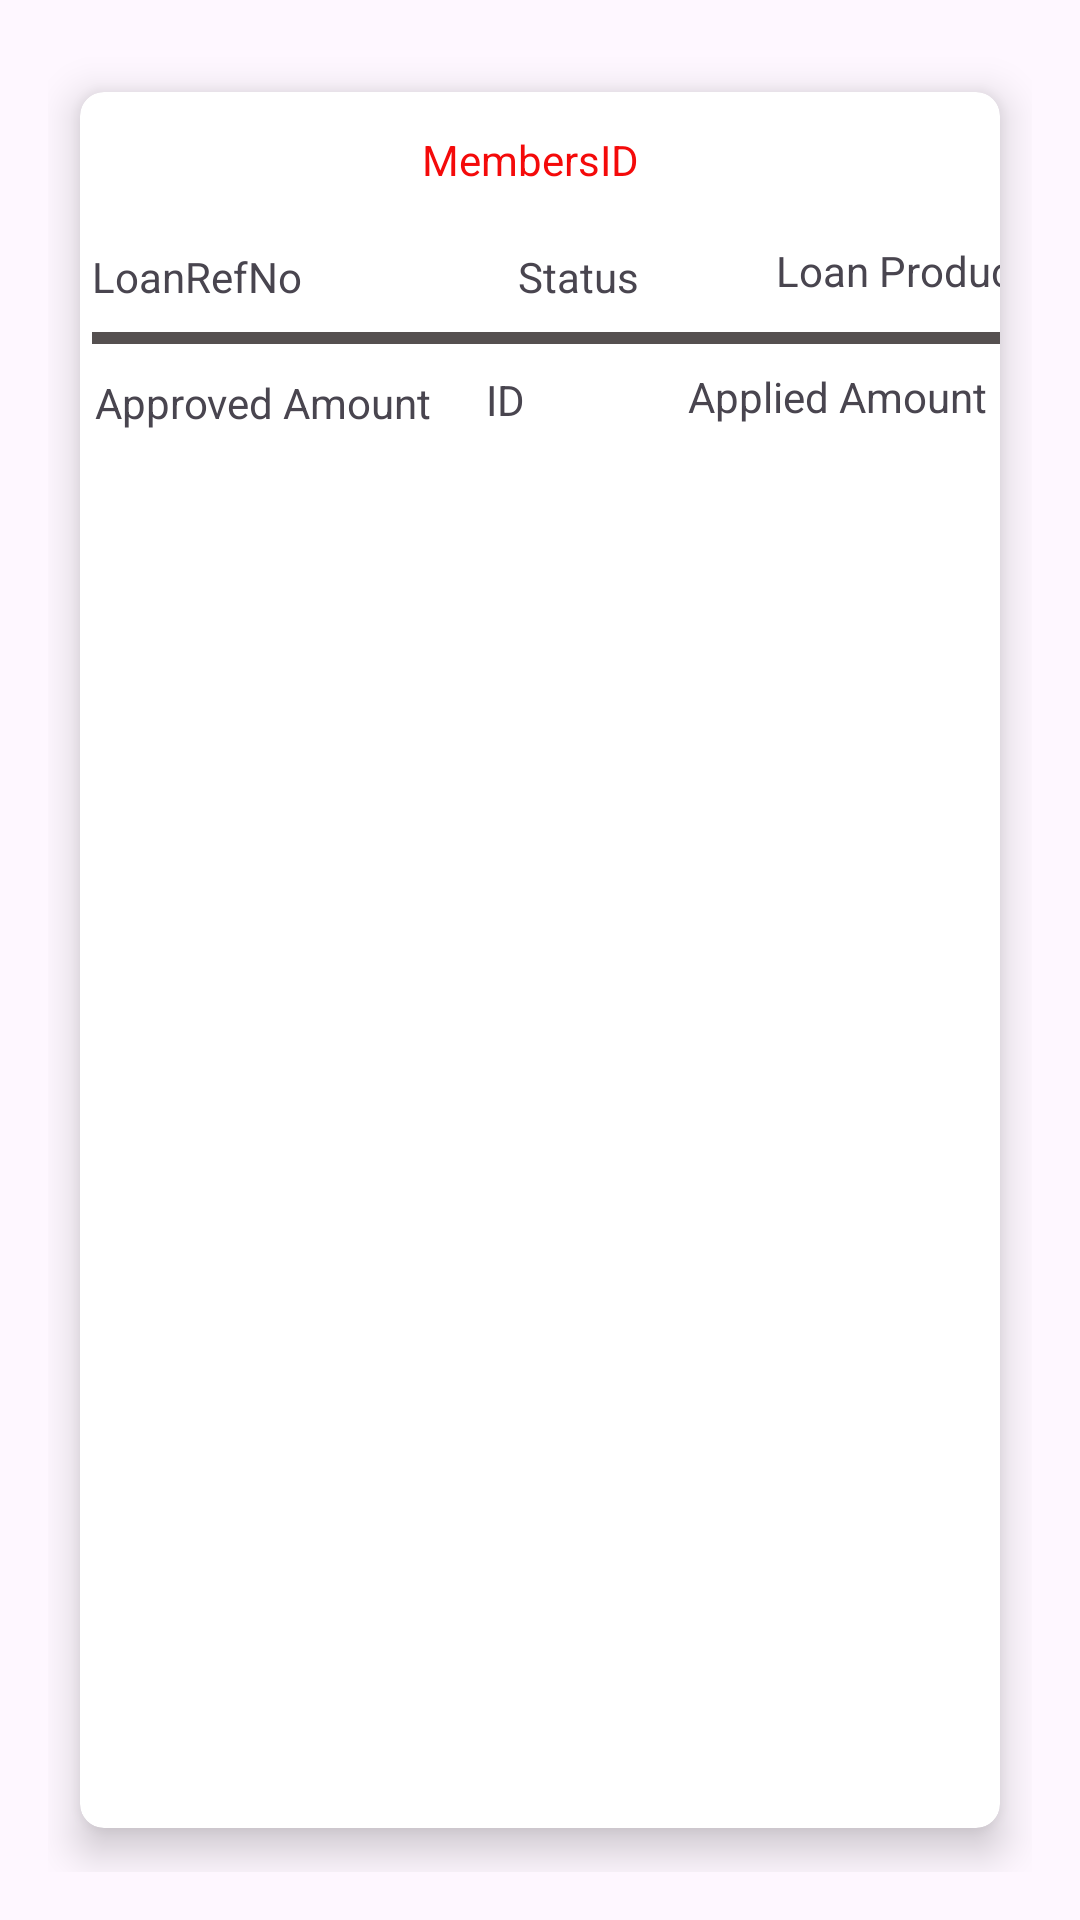

The Android layout XML behind this screen, and the referenced resources:
<!-- AndroidManifest.xml: application theme Theme.Pefranksacco -->
<!-- res/layout/newww.xml -->
<?xml version="1.0" encoding="utf-8"?>
<LinearLayout xmlns:android="http://schemas.android.com/apk/res/android"
    xmlns:app="http://schemas.android.com/apk/res-auto"
    xmlns:tools="http://schemas.android.com/tools"
    android:layout_width="match_parent"
    android:layout_height="wrap_content"
    android:orientation="vertical"
    android:padding="16dp"
    tools:layout_editor_absoluteX="-28dp"
    tools:layout_editor_absoluteY="-31dp">

    <androidx.cardview.widget.CardView
        android:id="@+id/cardView1"
        android:layout_width="match_parent"
        android:layout_height="match_parent"
        app:cardCornerRadius="8dp"
        app:cardElevation="8dp"
        app:cardUseCompatPadding="true"
        tools:layout_editor_absoluteX="-12dp"
        tools:layout_editor_absoluteY="-15dp">


        <androidx.constraintlayout.widget.ConstraintLayout
            android:layout_width="369dp"
            android:layout_height="149dp"
            tools:layout_editor_absoluteX="-1dp"
            tools:layout_editor_absoluteY="0dp">

            <View
                android:id="@+id/view3"
                android:layout_width="331dp"
                android:layout_height="4dp"
                android:layout_marginStart="4dp"
                android:layout_marginTop="80dp"
                android:layout_marginEnd="34dp"
                android:alpha="0.9"
                android:background="#423D3D"
                app:layout_constraintEnd_toEndOf="parent"
                app:layout_constraintStart_toStartOf="parent"
                app:layout_constraintTop_toTopOf="parent" />

            <TextView
                android:id="@+id/LoanRefNo"
                android:layout_width="161dp"
                android:layout_height="19dp"
                android:layout_marginStart="4dp"
                android:layout_marginTop="52dp"
                android:layout_marginEnd="204dp"
                android:text="LoanRefNo"
                app:layout_constraintEnd_toEndOf="parent"
                app:layout_constraintStart_toStartOf="parent"
                app:layout_constraintTop_toTopOf="parent" />

            <TextView
                android:id="@+id/membersideditText14"
                android:layout_width="99dp"
                android:layout_height="18dp"
                android:layout_marginStart="114dp"
                android:layout_marginTop="13dp"
                android:layout_marginEnd="156dp"
                android:text="MembersID"
                android:textColor="#F40A0A"
                app:layout_constraintEnd_toEndOf="parent"
                app:layout_constraintStart_toStartOf="parent"
                app:layout_constraintTop_toTopOf="parent" />

            <TextView
                android:id="@+id/Year"
                android:layout_width="74dp"
                android:layout_height="18dp"
                android:layout_marginStart="146dp"
                android:layout_marginTop="52dp"
                android:layout_marginEnd="149dp"
                android:text="Status"
                app:layout_constraintEnd_toEndOf="parent"
                app:layout_constraintStart_toStartOf="parent"
                app:layout_constraintTop_toTopOf="parent" />

            <TextView
                android:id="@+id/transactioncode"
                android:layout_width="52dp"
                android:layout_height="20dp"
                android:layout_marginStart="132dp"
                android:layout_marginTop="92dp"
                android:layout_marginEnd="185dp"
                android:gravity="bottom"
                android:text=" ID"
                app:layout_constraintEnd_toEndOf="parent"
                app:layout_constraintStart_toStartOf="parent"
                app:layout_constraintTop_toTopOf="parent" />

            <TextView
                android:id="@+id/paidon"
                android:layout_width="wrap_content"
                android:layout_height="wrap_content"
                android:layout_marginStart="4dp"
                android:layout_marginTop="94dp"
                android:layout_marginEnd="251dp"
                android:text="Approved Amount"
                app:layout_constraintEnd_toEndOf="parent"
                app:layout_constraintStart_toStartOf="parent"
                app:layout_constraintTop_toTopOf="parent" />

            <TextView
                android:id="@+id/Amount"
                android:layout_width="wrap_content"
                android:layout_height="wrap_content"
                android:layout_marginStart="202dp"
                android:layout_marginTop="92dp"
                android:layout_marginEnd="66dp"
                android:text="Applied Amount"
                app:layout_constraintEnd_toEndOf="parent"
                app:layout_constraintStart_toStartOf="parent"
                app:layout_constraintTop_toTopOf="parent" />

            <TextView
                android:id="@+id/Documentno"
                android:layout_width="97dp"
                android:layout_height="21dp"
                android:layout_marginStart="232dp"
                android:layout_marginTop="50dp"
                android:layout_marginEnd="40dp"
                android:text="Loan Product"
                app:layout_constraintEnd_toEndOf="parent"
                app:layout_constraintStart_toStartOf="parent"
                app:layout_constraintTop_toTopOf="parent" />
        </androidx.constraintlayout.widget.ConstraintLayout>

    </androidx.cardview.widget.CardView>


</LinearLayout>
<!-- resources referenced by this layout -->
<resources>
  <style name="Theme.Pefranksacco" parent="Base.Theme.Pefranksacco" />
  <style name="Base.Theme.Pefranksacco" parent="Theme.Material3.DayNight.NoActionBar">
          
          <item name="colorPrimary">@color/lightblue</item>
      </style>
  <color name="lightblue">#0092DC</color>
</resources>
